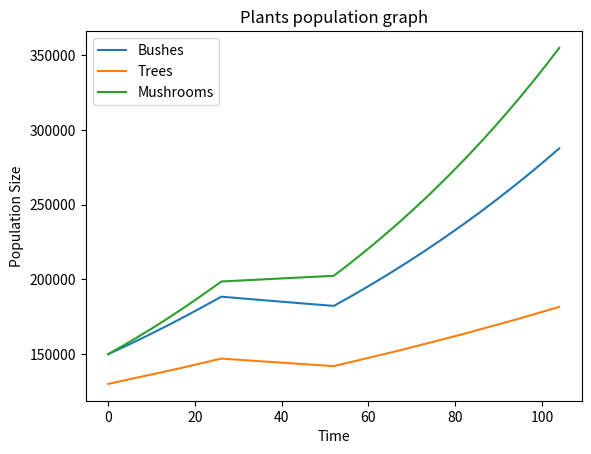

Write Python code to recreate this figure.
import math
import matplotlib.pyplot as plt
import random as rd
import numpy as npy

#ISLAND
# resources: Trees, Bushes
# prey: Rabbits
# predator: Fox
# Decomposers: Mushrooms

# а) фактори зовнішнього впливу:
# — кліматичні зміни (температура, опали тощо);
# 6) внутрішні фактори:
# — конкуренція;
# — паразитизм;
# — хижацтво;
# — захворюваність та її поширення;

# Predation: Simulate hunting and predation patterns based on population densities.
# Resource competition
# Reproduction
# Diseases
# DLH = demolish likelyhood

AREA = 30
BOUNDARIES = 365
temperature = {"Wet" : 19, "Dry" : 40}
timestep = 0.01
end = 104
koef = 0.98541

t = npy.arange(0,end,timestep)

class DLH:
    climate: int # num variants
    disease: int
    predation: int 
    resource: int
    def __init__(self, climate, disease, predation, resource):
        self.climate = climate
        self.disease = disease
        self.predation = predation
        self.resource = resource

class treeSpecies:
    population: int = 0
    maxAge: int
    DfertilityRates: float
    curFrates: float
    dlh : DLH
    resources: float = 1.000007
    popArray = []
    
    def __init__(self, population: int = 130000, maxAge: int = 200, fertilityRates: float = 1.0015): # per week
        self.population = population
        self.maxAge = maxAge
        self.DfertilityRates = fertilityRates
        self.curFrates = fertilityRates
        self.popArray.append(self.population)
        
    def demolish(self):
        if (rd.randrange(int(self.dlh.climate)) == 1):
            self.population-=1
        if (rd.randrange(int(self.dlh.disease)) == 1):
            self.population-=3
        if (rd.randrange(int(self.dlh.predation)) == 1):
            self.population-=1
        if (rd.randrange(int(self.dlh.resource)) == 1):
            self.population-=1
    def setFertility(self, curSeason):
        if curSeason == "Wet":
            self.curFrates = self.DfertilityRates + 0.00316
        else: self.curFrates = self.DfertilityRates + 0.0031
        
    def update(self, curSeason):
        self.dlh = DLH(int(temperature[curSeason]/10), 10*temperature[curSeason]/10, 10000, 50)
        self.setFertility(curSeason)
        self.demolish()
        self.population*=self.curFrates*(timestep+koef)
        self.popArray.append(self.population)
    
    def getDensity(self):
        return self.population/AREA
        
class bushesSpecies:
    population: int = 0
    maxAge: int
    DfertilityRates: float
    curFrates: float
    dlh : DLH
    resources: float = 1.00003
    popArray = []
    
    def __init__(self, population: int = 150000, maxAge: int = 20, fertilityRates: float = 1.0019): # per week
        self.population = population
        self.maxAge = maxAge
        self.DfertilityRates = fertilityRates
        self.curFrates = fertilityRates
        self.popArray.append(self.population)
        
    def demolish(self):
        if (rd.randrange(int(self.dlh.climate)) == 1):
            self.population-=1
        if (rd.randrange(int(self.dlh.disease)) == 1):
            self.population-=2
        if (rd.randrange(int(self.dlh.predation)) == 1):
            self.population-=1
        if (rd.randrange(int(self.dlh.resource)) == 1):
            self.population-=0.5
    def setFertility(self, curSeason):
        if curSeason == "Wet":
            self.curFrates = self.DfertilityRates + 0.0028
        else: self.curFrates = self.DfertilityRates + 0.0027
        
    def update(self, curSeason):
        self.dlh = DLH(int(temperature[curSeason]/10), temperature[curSeason], 1000, 50)
        self.setFertility(curSeason)
        self.demolish()
        self.population*=self.curFrates*(timestep+koef)
        self.popArray.append(self.population)
    
    def getDensity(self):
        return self.population/AREA
    
class mushroomsSpecies:
    population: int = 0
    maxAge: int
    DfertilityRates: float
    curFrates: float
    dlh : DLH
    resources: float = 1.00008
    popArray = []
    
    def __init__(self, population: int = 150000, maxAge: int = 20, fertilityRates: float = 1.00202): # per week
        self.population = population
        self.maxAge = maxAge
        self.DfertilityRates = fertilityRates
        self.curFrates = fertilityRates
        self.popArray.append(population)
        
    def demolish(self):
        if (rd.randrange(int(self.dlh.climate)) == 1):
            self.population-=1
        if (rd.randrange(int(self.dlh.disease)) == 1):
            self.population-=1
        if (rd.randrange(int(self.dlh.predation)) == 1):
            self.population-=1
        if (rd.randrange(int(self.dlh.resource)) == 1):
            self.population-=1
    def setFertility(self, curSeason):
        if curSeason == "Wet":
            self.curFrates = self.DfertilityRates + 0.0027
        else: self.curFrates = self.DfertilityRates + 0.0026
        
    def update(self, curSeason):
        self.dlh = DLH(int(temperature[curSeason]/10), temperature[curSeason], 1000, 50)
        self.setFertility(curSeason)
        self.demolish()
        self.population*=self.curFrates*(timestep+koef)
        self.popArray.append(self.population)
    
    
    def getDensity(self):
        return self.population/AREA
    
class rabbitSpecies:
    population: int = 0
    DfertilityRates: float
    curFrates: float
    dlh : DLH
    Pdeath = 0.1
    popArray = []
    
    def __init__(self, population: int = 200, maxAge: int = 7, fertilityRates: float = 1.02): # per week
        self.population = population
        self.maxAge = maxAge
        self.DfertilityRates = fertilityRates
        self.curFrates = fertilityRates
        self.popArray.append(population)
        
    def demolish(self):
        if (rd.randrange(int(self.dlh.climate)) == 1):
            self.population-=5
        if (rd.randrange(int(self.dlh.disease)) == 1):
            self.population-=2
        if (rd.randrange(int(self.dlh.resource)) == 1):
            self.population-=2
    def setFertility(self, curSeason):
        self.curFrates = self.DfertilityRates+(0.005/temperature[curSeason])
        
    def update(self, curSeason, curWeek, predPopulaion, resIndex):
        self.dlh = DLH(int(temperature[curSeason]), temperature[curSeason], 20, 80)
        self.setFertility(curSeason)
        xd = self.popArray[curWeek-1] * (self.curFrates - self.Pdeath*predPopulaion[curWeek-1]) #######
        
        next_x = resIndex - 1 + 0.0014 + self.popArray[curWeek-1] + xd * timestep
        self.popArray.append(next_x)
        self.population = next_x
        self.demolish()
    
    def getDensity(self):
        return self.population/AREA

class foxSpecies:
    population: int = 0
    DfertilityRates: float
    curFrates: float
    dlh : DLH
    Pdeath = 0.4
    RforNewFox = 0.013
    popArray = []
    
    def __init__(self, population: int = 40, maxAge: int = 4, fertilityRates: float = 1.0024): # per week
        self.population = population
        self.maxAge = maxAge
        self.DfertilityRates = fertilityRates
        self.curFrates = fertilityRates
        self.popArray.append(population)
        
    def demolish(self):
        if (rd.randrange(int(self.dlh.climate)) == 1):
            self.population-=5
        if (rd.randrange(int(self.dlh.disease)) == 1):
            self.population-=2
        if (rd.randrange(int(self.dlh.resource)) == 1):
            self.population-=2
    def setFertility(self, curSeason):
        self.curFrates = self.DfertilityRates+(0.00005/temperature[curSeason])
        
    def update(self, curSeason, curWeek, preyPopulaion):
        self.dlh = DLH(int(temperature[curSeason]), temperature[curSeason], 20, 80)
        self.setFertility(curSeason)
        yd = -self.popArray[curWeek-1]*(self.Pdeath - self.RforNewFox*preyPopulaion[curWeek-1])
        
        next_y = self.popArray[curWeek-1] + yd * timestep
        self.popArray.append(next_y)
        self.population = next_y
        self.demolish()
    
    def getDensity(self):
        return self.population/AREA

class Simulation:
    def __init__(self):
        self.year = 0
        self.curSeason = "Wet"
        
        self.trees = treeSpecies()
        self.bushes = bushesSpecies()
        self.mushrooms = mushroomsSpecies() #############
        self.resourcesIndex = (self.trees.resources + self.bushes.resources + self.mushrooms.resources) / 3 - 0.00001
        
        self.foxes = foxSpecies()
        self.rabbits = rabbitSpecies()
    
    def update(self):
        pass
    
    def step(self):
        self.update()
        self.trees.update(self.curSeason)
        self.bushes.update(self.curSeason)
        self.mushrooms.update(self.curSeason)
    
    def run(self):
        s = 0
        for i in range(1, len(t)):
            if i < 2600 + (self.year*len(t)):
                self.curSeason = "Wet"
            elif i > 2600 + (self.year*len(t)):
                self.curSeason = "Dry"
            if i == 5200: self.year+=1
            self.step()
            self.rabbits.update(self.curSeason, i, self.foxes.popArray, self.resourcesIndex)
            self.foxes.update(self.curSeason, i, self.rabbits.popArray)
            # print(f"week {i}: season: {self.curSeason}")
        
    def graphAnimals(self):
        plt.plot(t, self.foxes.popArray)
        plt.plot(t, self.rabbits.popArray)
        plt.xlabel('Time')
        plt.ylabel('Population Size')
        plt.legend(('Foxes', 'Rabbits'))
        plt.title('Species population graph')
        plt.show()
    
    def graphPlants(self):
        plt.plot(t, self.bushes.popArray)
        plt.plot(t, self.trees.popArray)
        plt.plot(t, self.mushrooms.popArray)
        plt.xlabel('Time')
        plt.ylabel('Population Size')
        plt.legend(('Bushes', 'Trees', 'Mushrooms'))
        plt.title('Plants population graph')
        plt.show()

def main():
    sim = Simulation()
    sim.run()
    sim.graphPlants()
    print(sim.bushes.population)
    print(sim.trees.population)
    print(sim.mushrooms.population)

main()
